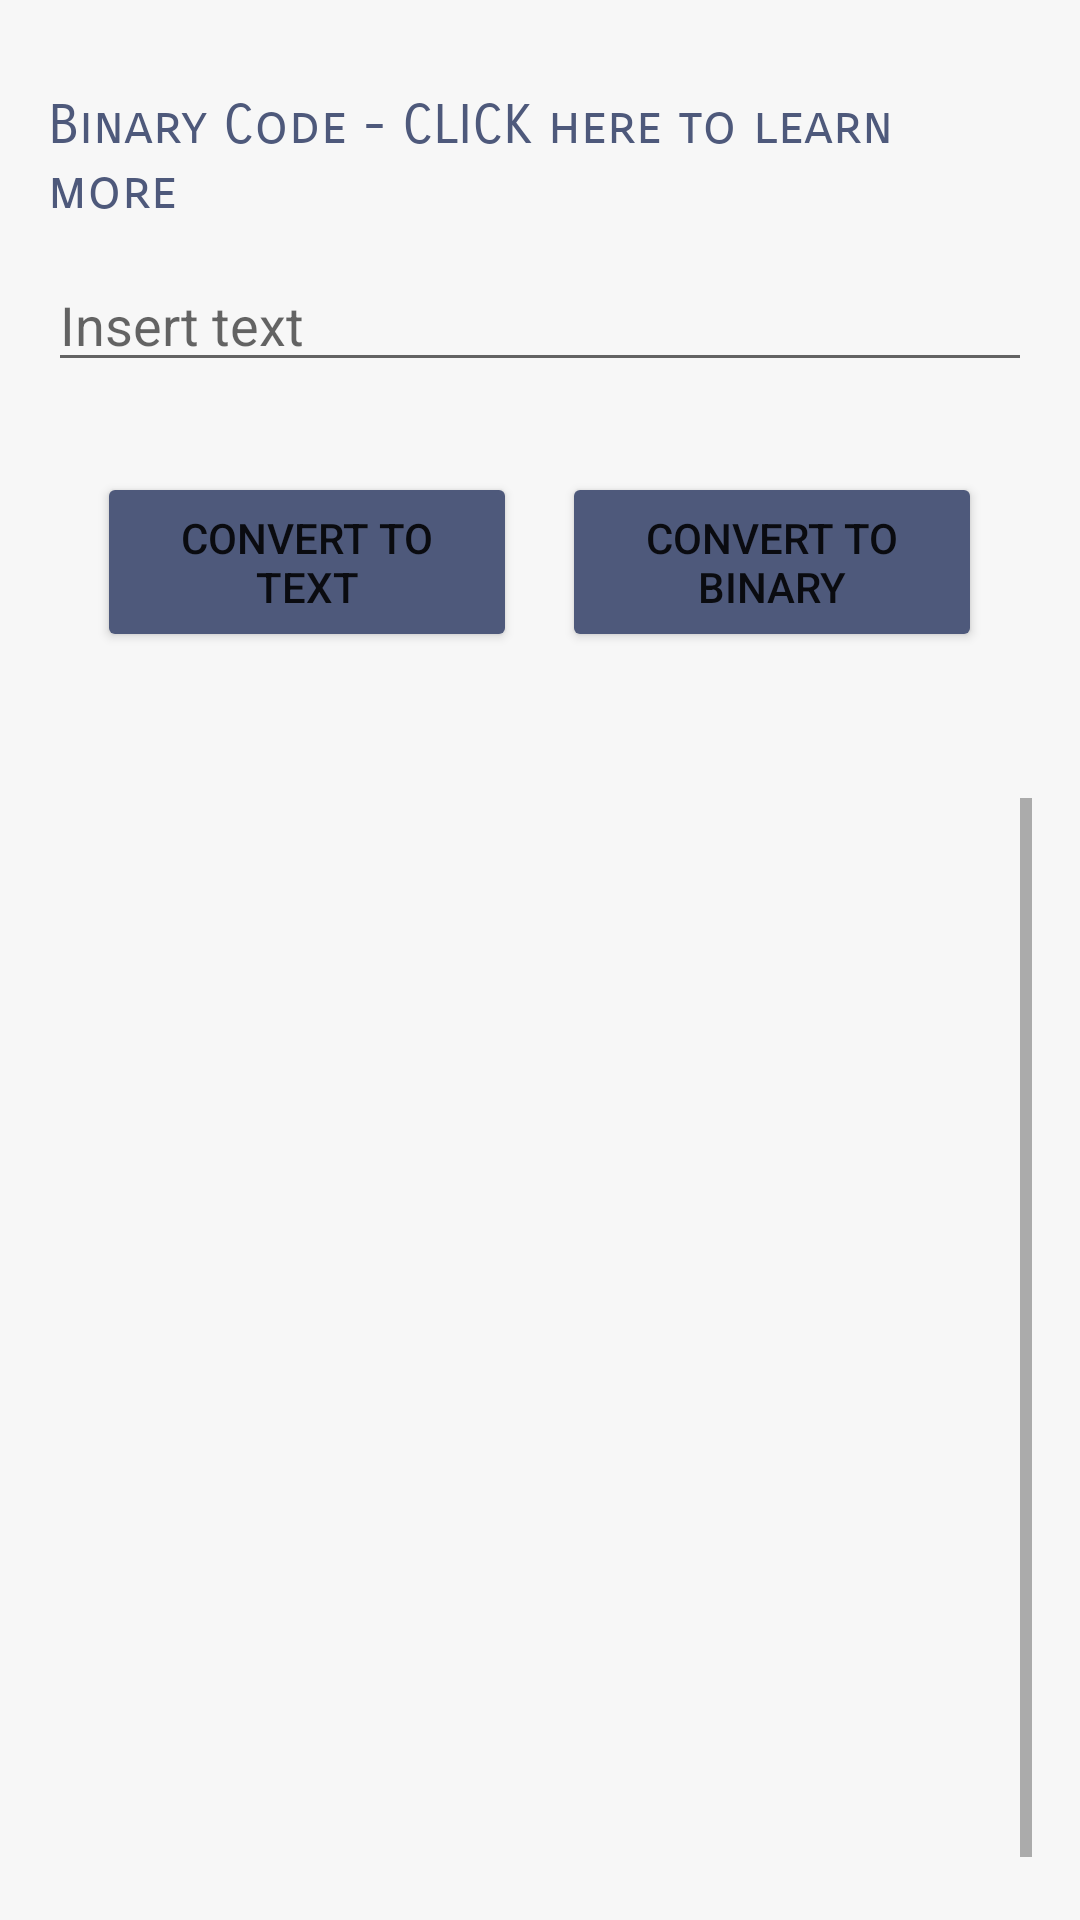

Here is an Android app screen rendered from its layout file. Give the layout XML and the strings, colors and styles it references.
<!-- AndroidManifest.xml: application theme Theme.CodesTranslator -->
<!-- res/layout/activity_binary.xml -->
<?xml version="1.0" encoding="utf-8"?>

<RelativeLayout xmlns:android="http://schemas.android.com/apk/res/android"
    xmlns:app="http://schemas.android.com/apk/res-auto"
    xmlns:tools="http://schemas.android.com/tools"
    android:id="@+id/activity_main"
    android:layout_width="match_parent"
    android:layout_height="match_parent"
    android:paddingBottom="16dp"
    android:paddingLeft="16dp"
    android:paddingRight="16dp"
    android:paddingTop="16dp"
    android:background="@color/grayscale"
    tools:context="com.example.codestranslator.MainActivity">
    <TextView
        android:id="@+id/Binarydyk"
        android:textColor="@color/gray"
        android:textSize="18dp"
        android:fontFamily="sans-serif-smallcaps"
        android:layout_marginTop="15dp"
        android:layout_width="wrap_content"
        android:layout_height="wrap_content"
        android:text="Binary Code - CLICK here to learn more"/>
    <EditText
        android:id="@+id/txt5"
        android:layout_width="match_parent"
        android:layout_height="wrap_content"
        android:layout_marginTop="70dp"
        android:layout_centerHorizontal="true"
        android:hint="Insert text"
        android:autofillHints="" />
    <LinearLayout
        android:id="@+id/ctrls5"
        android:layout_width="wrap_content"
        android:layout_height="wrap_content"
        android:layout_centerHorizontal="true"
        android:layout_below="@id/txt5"
        android:layout_marginTop="30dp"
        android:orientation="horizontal">

        <Button
            android:id="@+id/toAlphaBtn5"
            android:layout_width="140dp"
            android:layout_height="60dp"
            android:layout_marginRight="15dp"
            android:text="Convert To Text"
            app:backgroundTint="@color/gray"
            tools:ignore="ButtonStyle" />

        <Button
            android:id="@+id/toBinaryBtn"
            android:layout_width="140dp"
            android:layout_height="60dp"
            android:text="Convert To Binary"
            app:backgroundTint="@color/gray" />
    </LinearLayout>

    <ScrollView
        android:id="@+id/scrollviewbinary"

        android:layout_width="378dp"
        android:layout_height="match_parent"
        android:layout_centerHorizontal="true"
        android:layout_marginTop="250dp"
        android:fillViewport="true">

        <TextView
            android:id="@+id/result5"
            android:layout_width="wrap_content"
            android:layout_height="wrap_content"
            android:layout_below="@id/ctrls5"
            android:layout_centerHorizontal="true"
            android:layout_marginLeft="5dp"
            android:layout_marginStart="5dp"
            android:layout_marginTop="5dp"
            android:textColor="@color/dimgray"
            android:textSize="22sp" />
    </ScrollView>

</RelativeLayout>
<!-- resources referenced by this layout -->
<resources>
  <color name="dimgray">#696969</color>
  <color name="gray">#4e597b</color>
  <color name="grayscale">#f7f7f7</color>
  <style name="Theme.CodesTranslator" parent="Theme.MaterialComponents.DayNight.DarkActionBar">
          
          <item name="colorPrimary">@color/gray</item>
          <item name="colorPrimaryVariant">@color/gray</item>
          <item name="colorOnPrimary">@color/white</item>
          
          <item name="colorSecondary">@color/teal_200</item>
          <item name="colorSecondaryVariant">@color/teal_700</item>
          <item name="colorOnSecondary">@color/black</item>
          
          <item name="android:statusBarColor" tools:targetApi="l">?attr/colorPrimaryVariant</item>
          
      </style>
  <color name="white">#FFFFFFFF</color>
  <color name="teal_200">#FF03DAC5</color>
  <color name="teal_700">#FF018786</color>
  <color name="black">#FF000000</color>
</resources>
